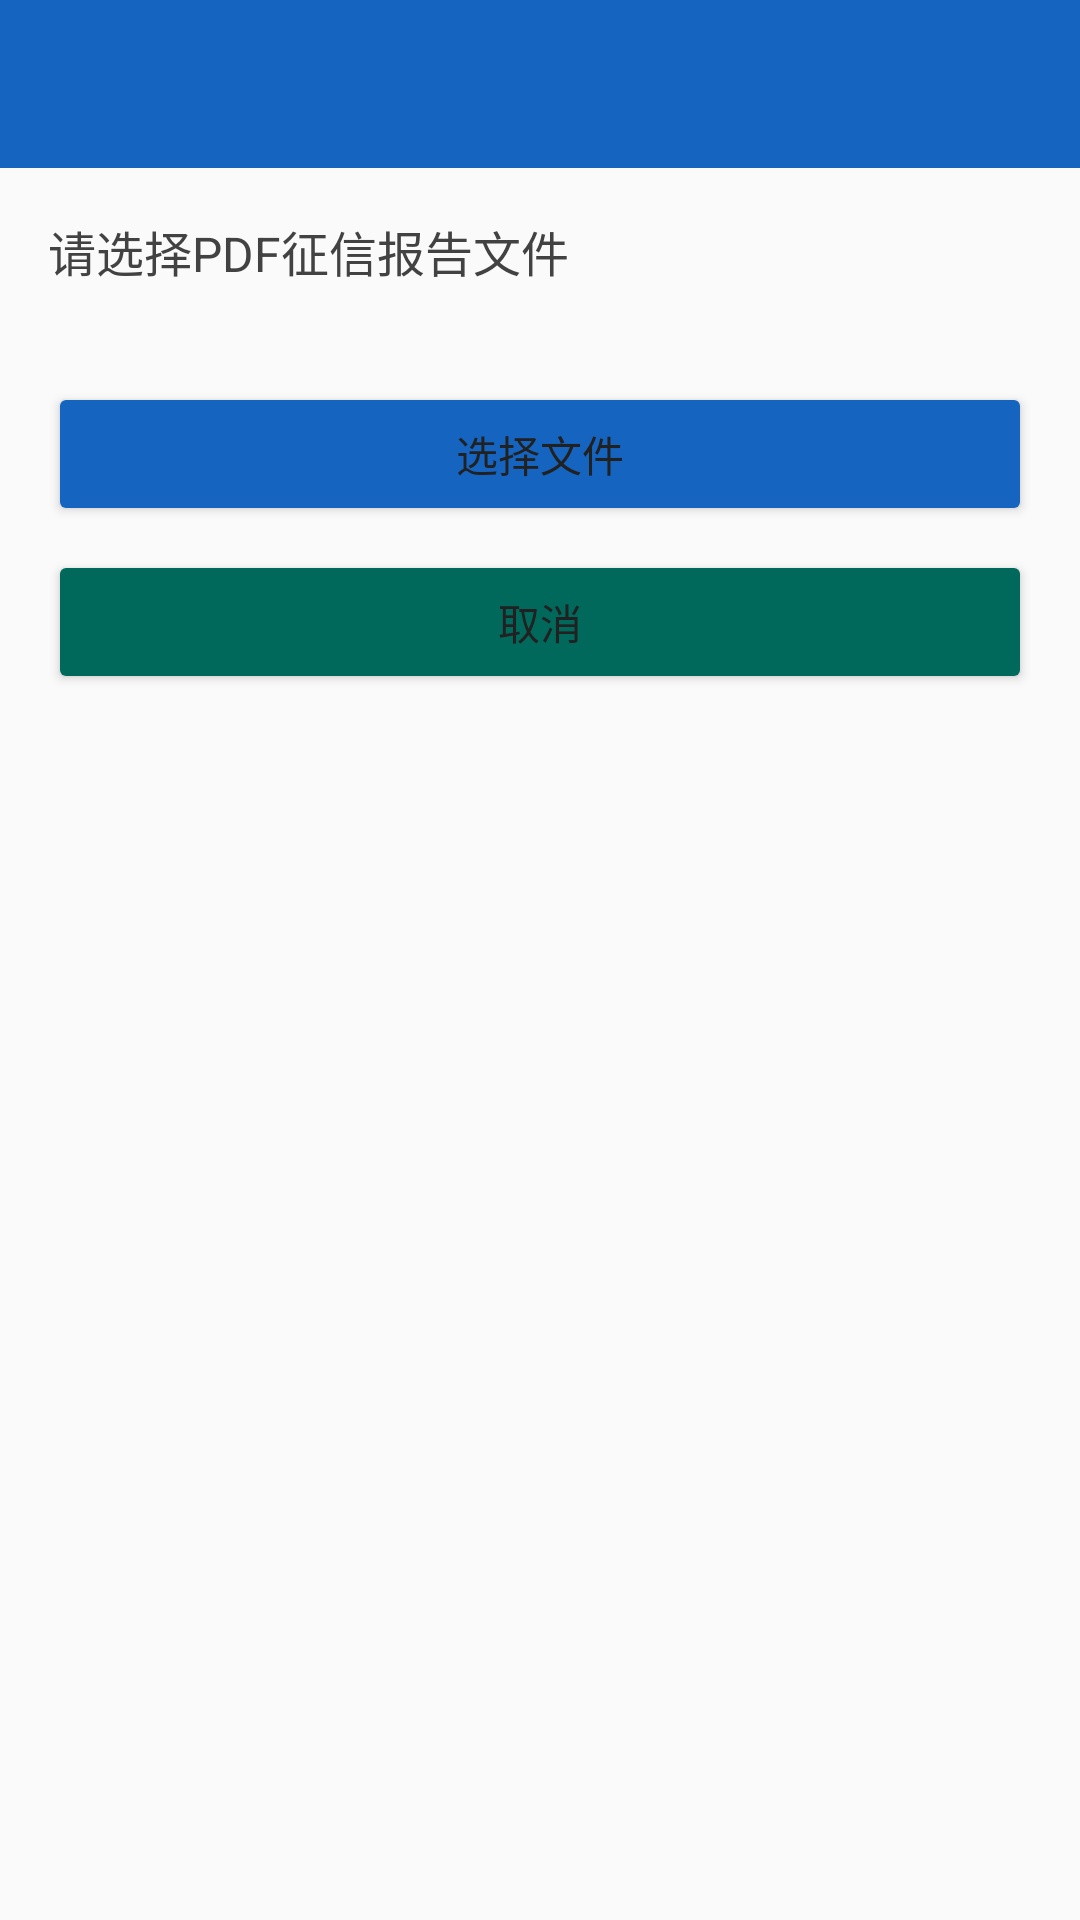

Android layout source for this screen:
<!-- AndroidManifest.xml: activity theme Theme.SmartCreditAnalyzer.Transparent -->
<!-- res/layout/activity_new_report.xml -->
<?xml version="1.0" encoding="utf-8"?>
<LinearLayout
    xmlns:android="http://schemas.android.com/apk/res/android"
    android:layout_width="match_parent"
    android:layout_height="match_parent"
    android:orientation="vertical"
    android:background="@color/background_faint_background_color">

    <com.google.android.material.appbar.MaterialToolbar
        android:id="@+id/toolbar"
        android:layout_width="match_parent"
        android:layout_height="?attr/actionBarSize"
        android:background="@color/primary"
        android:title="@string/title_new_report"
        android:titleTextColor="@color/white" />

    <LinearLayout
        android:layout_width="match_parent"
        android:layout_height="match_parent"
        android:orientation="vertical"
        android:padding="16dp">

        <TextView
            android:layout_width="wrap_content"
            android:layout_height="wrap_content"
            android:text="请选择PDF征信报告文件"
            android:textSize="16sp"
            android:textColor="@color/on_surface_primary" />

        <ProgressBar
            android:id="@+id/progress_bar"
            android:layout_width="wrap_content"
            android:layout_height="wrap_content"
            android:layout_gravity="center"
            android:visibility="gone" />

        <TextView
            android:id="@+id/tv_status"
            android:layout_width="wrap_content"
            android:layout_height="wrap_content"
            android:layout_gravity="center"
            android:layout_marginTop="8dp"
            android:visibility="gone"
            android:textColor="@color/on_surface_secondary" />

        <Button
            android:id="@+id/btn_choose_file"
            android:layout_width="match_parent"
            android:layout_height="wrap_content"
            android:layout_marginTop="32dp"
            android:backgroundTint="@color/primary"
            android:text="@string/btn_choose_file" />

        <Button
            android:id="@+id/btn_cancel"
            android:layout_width="match_parent"
            android:layout_height="wrap_content"
            android:layout_marginTop="8dp"
            android:backgroundTint="@color/secondary_dark"
            android:text="@string/btn_cancel" />

    </LinearLayout>

</LinearLayout>
<!-- resources referenced by this layout -->
<resources>
  <color name="background_faint_background_color">#FAFAFA</color>
  <color name="on_surface_primary">#424242</color>
  <color name="on_surface_secondary">#616161</color>
  <color name="primary">#1565C0</color>
  <color name="secondary_dark">#00695C</color>
  <color name="white">#FFFFFFFF</color>
  <string name="btn_cancel">取消</string>
  <string name="btn_choose_file">选择文件</string>
  <string name="title_new_report">新建报告</string>
  <style name="Theme.SmartCreditAnalyzer.Transparent" parent="Theme.SmartCreditAnalyzer">
          <item name="android:windowBackground">@android:color/transparent</item>
          <item name="android:windowIsTranslucent">true</item>
          <item name="android:windowAnimationStyle">@null</item>
      </style>
  <style name="Theme.SmartCreditAnalyzer" parent="Theme.AppCompat.Light.DarkActionBar">
          <item name="colorPrimary">#1565C0</item>
          <item name="colorPrimaryDark">#0D47A1</item>
          <item name="colorAccent">#1976D2</item>
          <item name="colorError">#B00020</item>
          <item name="android:windowBackground">#F5F5F5</item>
          <item name="android:textColorPrimary">#212121</item>
          <item name="android:textColorSecondary">#546E7A</item>
      </style>
</resources>
